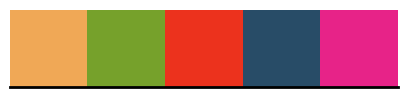

The matplotlib source for this figure:
import seaborn as sns
import matplotlib.pyplot as plt

sns.set_style("whitegrid", {'axes.grid' : True})
# sns.set_context("paper", font_scale=2)
sns.set_theme(rc={'figure.figsize':(8, 3), "text.usetex": True})

plt.rcParams.update({'axes.edgecolor': 'black', 'axes.linewidth': 2,
   'axes.spines.top': False, 'axes.spines.right': False,
   'axes.spines.left': False,
   'axes.grid.axis': 'y', 'grid.linestyle': '--'})

colors = ['#F0A856', '#76A12B', '#EC321D', '#284C67', '#E72388']
d_colors = [sns.desaturate(c, 0.65) for c in colors]
sns.palplot(colors)
sns.set_palette(sns.color_palette(colors), 8, .75)
line_style = dict(linewidth = 2, markersize = 8)